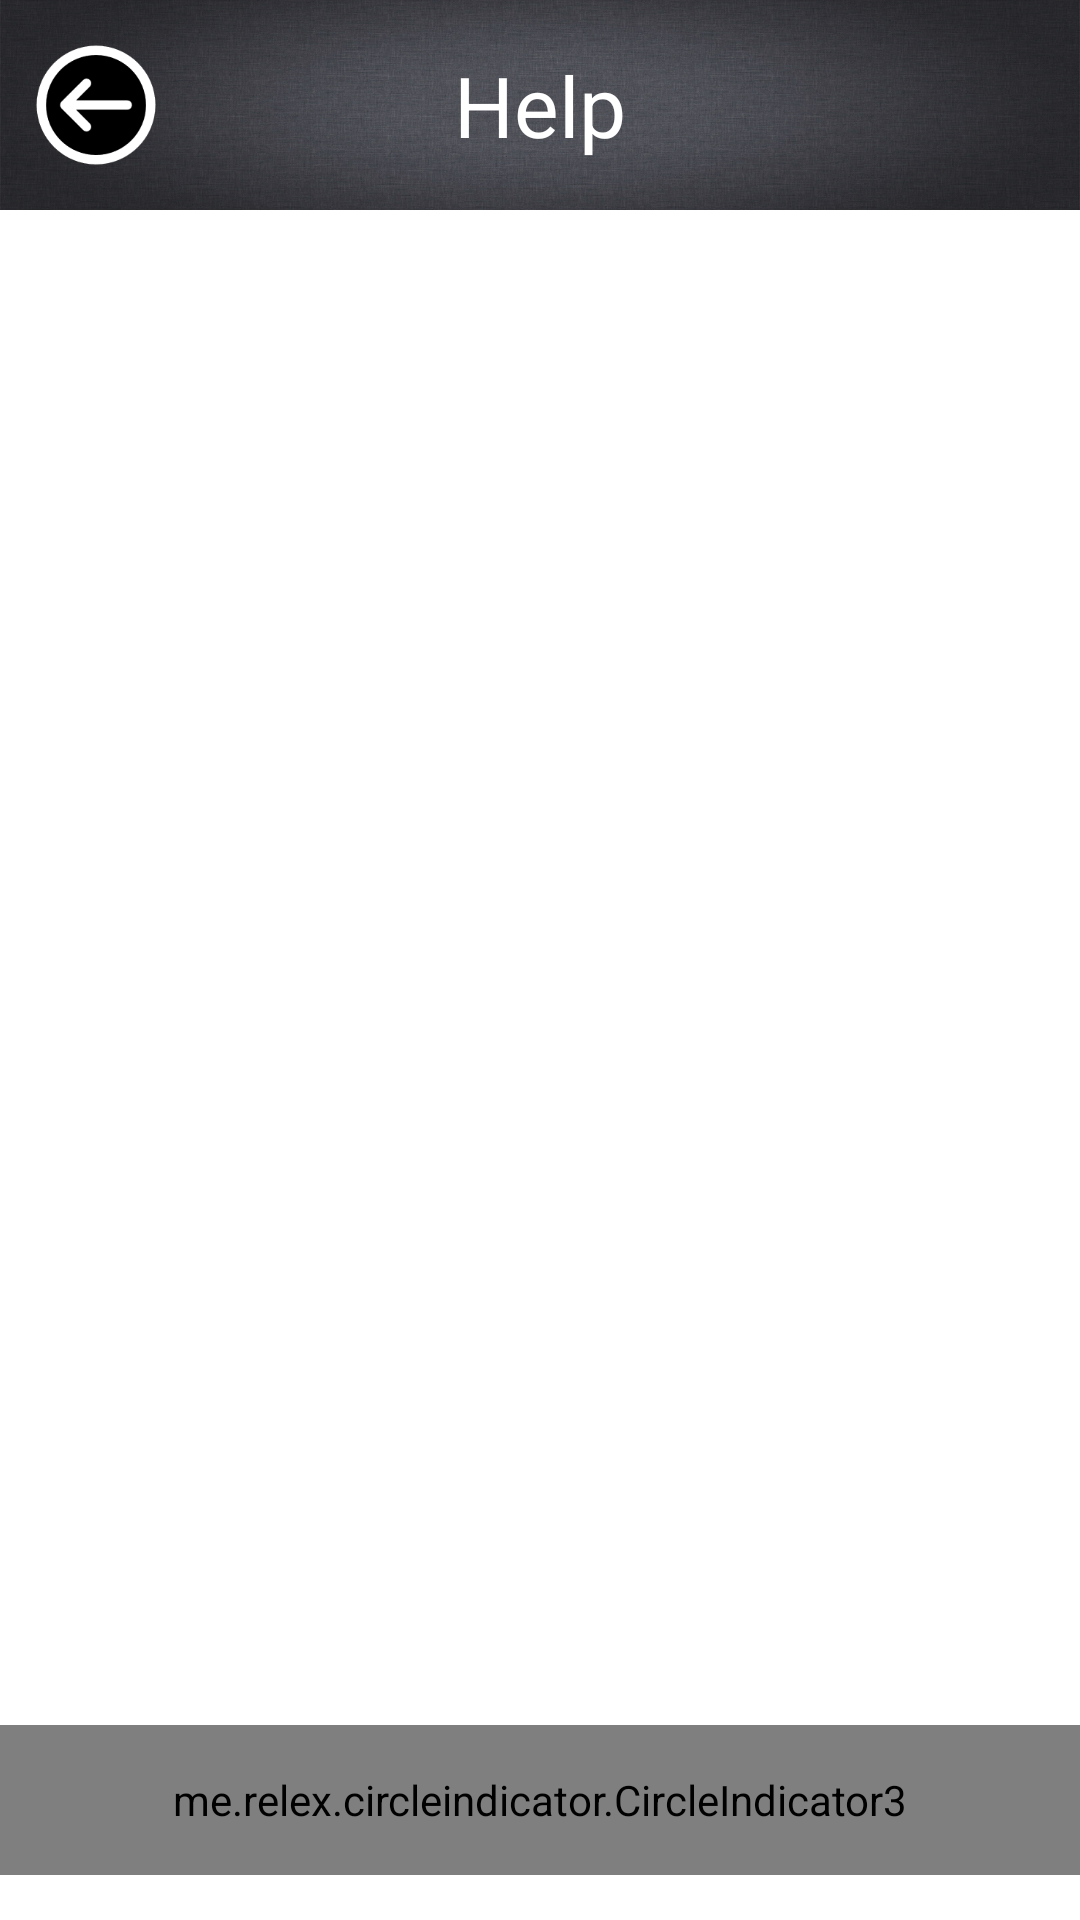

The Android layout XML behind this screen, and the referenced resources:
<!-- AndroidManifest.xml: fallback theme Theme.MaterialComponents.DayNight.NoActionBar -->
<!-- res/layout/activity_help.xml -->
<?xml version="1.0" encoding="utf-8"?>
<FrameLayout xmlns:android="http://schemas.android.com/apk/res/android"
    xmlns:app="http://schemas.android.com/apk/res-auto"
    xmlns:tools="http://schemas.android.com/tools"
    android:layout_width="match_parent"
    android:layout_height="match_parent"
    android:orientation="vertical"
    tools:context="com.example.cameratest.HelpActivity">

    <FrameLayout
        android:layout_width="match_parent"
        android:layout_height="70dp"
        android:background="@drawable/download_bar_back"
        android:adjustViewBounds="true"
        android:scaleType="centerCrop">

        <TextView
            android:layout_width="300dp"
            android:layout_height="40dp"
            android:layout_gravity="center"
            android:gravity="center"
            android:text="Help"
            android:autoSizeMaxTextSize="100sp"
            android:autoSizeMinTextSize="10sp"
            android:autoSizeStepGranularity="2sp"
            android:autoSizeTextType="uniform"
            android:textColor="@color/white"/>

        <ImageButton
            android:id="@+id/imageButton"
            android:layout_width="50dp"
            android:layout_height="50dp"
            android:layout_gravity="start|top"
            android:layout_marginStart="7dp"
            android:layout_marginTop="10dp"
            android:background="@drawable/backbutton"
            android:onClick="backbuttonClick" />

    </FrameLayout>

    <androidx.viewpager2.widget.ViewPager2
        android:id="@+id/image_slider_viewpager"
        android:layout_width="match_parent"
        android:layout_height="match_parent"
        android:layout_marginTop="70dp"
        android:layout_marginBottom="80dp"
        android:layout_marginStart="20dp"
        android:layout_marginEnd="20dp"/>

    <me.relex.circleindicator.CircleIndicator3
        android:id="@+id/image_slider_indicator"
        android:layout_width="match_parent"
        android:layout_height="50dp"
        android:layout_gravity="bottom"
        android:layout_marginBottom="15dp"
        app:ci_drawable="@drawable/circleindicator_round" />

    <ImageView
        android:layout_width="40dp"
        android:layout_height="40dp"
        android:layout_gravity="bottom|start"
        android:layout_marginStart="20dp"
        android:layout_marginBottom="20dp"
        android:adjustViewBounds="true"
        android:background="@drawable/help_left_move"
        android:onClick="backwardClick"/>

    <ImageView
        android:layout_width="40dp"
        android:layout_height="40dp"
        android:layout_gravity="bottom|end"
        android:layout_marginEnd="20dp"
        android:layout_marginBottom="20dp"
        android:adjustViewBounds="true"
        android:background="@drawable/help_right_move"
        android:onClick="forwardClick"/>



</FrameLayout>
<!-- resources referenced by this layout -->
<resources>
  <color name="white">#FFFFFFFF</color>
  <!-- drawable backbutton: png bitmap (drawable, 2545 bytes) -->
  <!-- drawable download_bar_back: png bitmap (drawable, 1046901 bytes) -->
</resources>
